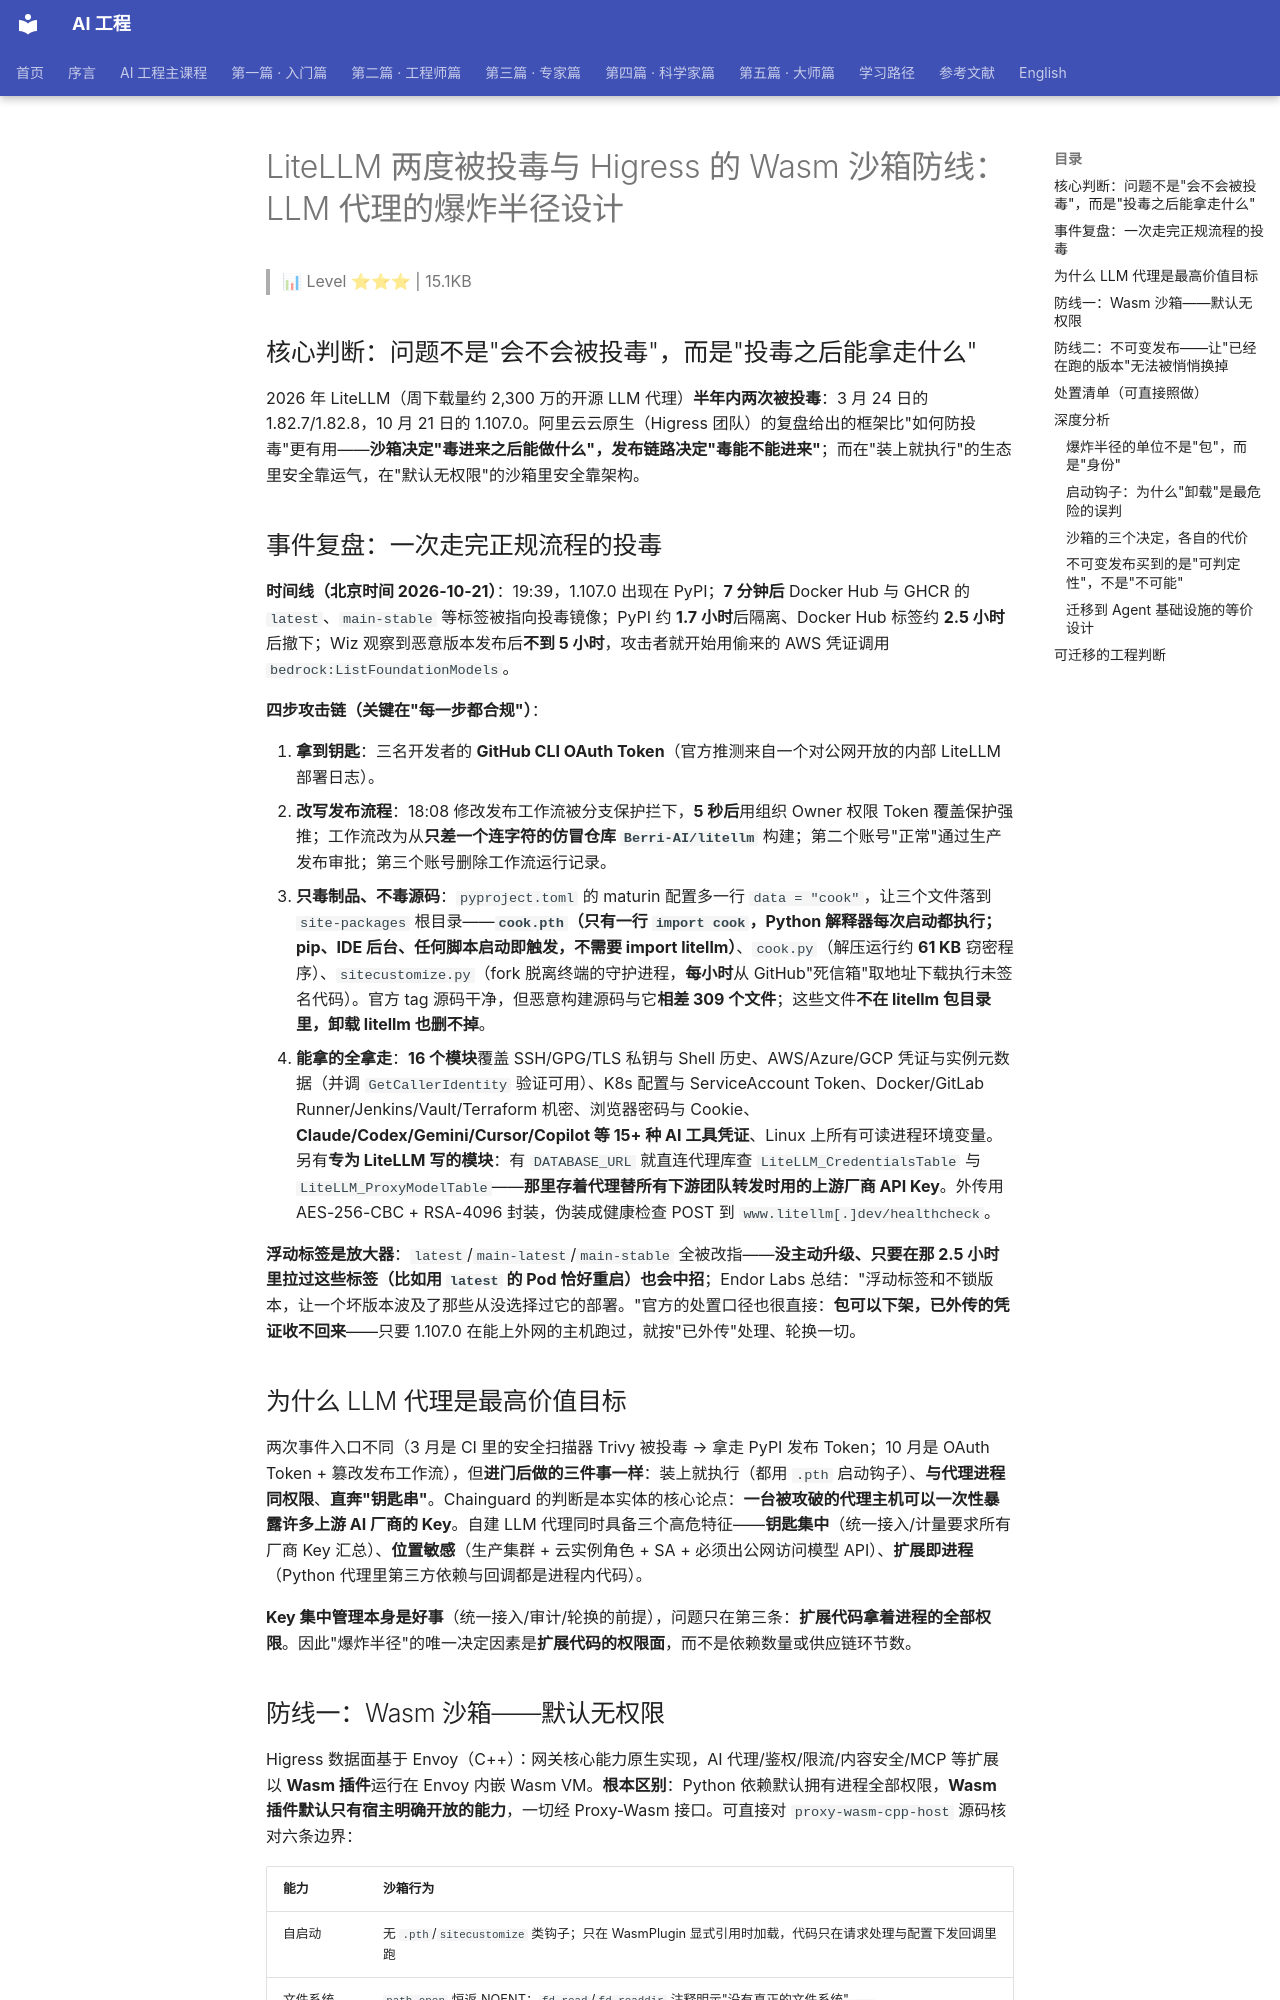

repository: QianJinGuo/wiki-book · page: ch11/019-litellm-higress-wasm-llm.html · generator: mkdocs

# LiteLLM 两度被投毒与 Higress 的 Wasm 沙箱防线：LLM 代理的爆炸半径设计

> 📊 Level ⭐⭐⭐ | 15.1KB

## 核心判断：问题不是"会不会被投毒"，而是"投毒之后能拿走什么"

2026 年 LiteLLM（周下载量约 2,300 万的开源 LLM 代理）**半年内两次被投毒**：3 月 24 日的 1.82.7/1.82.8，10 月 21 日的 1.107.0。阿里云云原生（Higress 团队）的复盘给出的框架比"如何防投毒"更有用——**沙箱决定"毒进来之后能做什么"，发布链路决定"毒能不能进来"**；而在"装上就执行"的生态里安全靠运气，在"默认无权限"的沙箱里安全靠架构。

## 事件复盘：一次走完正规流程的投毒

**时间线（北京时间 2026-10-21）**：19:39，1.107.0 出现在 PyPI；**7 分钟后** Docker Hub 与 GHCR 的 `latest`、`main-stable` 等标签被指向投毒镜像；PyPI 约 **1.7 小时**后隔离、Docker Hub 标签约 **2.5 小时**后撤下；Wiz 观察到恶意版本发布后**不到 5 小时**，攻击者就开始用偷来的 AWS 凭证调用 `bedrock:ListFoundationModels`。

**四步攻击链（关键在"每一步都合规"）**：

1. **拿到钥匙**：三名开发者的 **GitHub CLI OAuth Token**（官方推测来自一个对公网开放的内部 LiteLLM 部署日志）。
2. **改写发布流程**：18:08 修改发布工作流被分支保护拦下，**5 秒后**用组织 Owner 权限 Token 覆盖保护强推；工作流改为从**只差一个连字符的仿冒仓库 `Berri-AI/litellm`** 构建；第二个账号"正常"通过生产发布审批；第三个账号删除工作流运行记录。
3. **只毒制品、不毒源码**：`pyproject.toml` 的 maturin 配置多一行 `data = "cook"`，让三个文件落到 `site-packages` 根目录——**`cook.pth`（只有一行 `import cook`，Python 解释器每次启动都执行；pip、IDE 后台、任何脚本启动即触发，不需要 import litellm）**、`cook.py`（解压运行约 **61 KB** 窃密程序）、`sitecustomize.py`（fork 脱离终端的守护进程，**每小时**从 GitHub"死信箱"取地址下载执行未签名代码）。官方 tag 源码干净，但恶意构建源码与它**相差 309 个文件**；这些文件**不在 litellm 包目录里，卸载 litellm 也删不掉**。
4. **能拿的全拿走**：**16 个模块**覆盖 SSH/GPG/TLS 私钥与 Shell 历史、AWS/Azure/GCP 凭证与实例元数据（并调 `GetCallerIdentity` 验证可用）、K8s 配置与 ServiceAccount Token、Docker/GitLab Runner/Jenkins/Vault/Terraform 机密、浏览器密码与 Cookie、**Claude/Codex/Gemini/Cursor/Copilot 等 15+ 种 AI 工具凭证**、Linux 上所有可读进程环境变量。另有**专为 LiteLLM 写的模块**：有 `DATABASE_URL` 就直连代理库查 `LiteLLM_CredentialsTable` 与 `LiteLLM_ProxyModelTable`——**那里存着代理替所有下游团队转发时用的上游厂商 API Key**。外传用 AES-256-CBC + RSA-4096 封装，伪装成健康检查 POST 到 `www.litellm[.]dev/healthcheck`。

**浮动标签是放大器**：`latest`/`main-latest`/`main-stable` 全被改指——**没主动升级、只要在那 2.5 小时里拉过这些标签（比如用 `latest` 的 Pod 恰好重启）也会中招**；Endor Labs 总结："浮动标签和不锁版本，让一个坏版本波及了那些从没选择过它的部署。"官方的处置口径也很直接：**包可以下架，已外传的凭证收不回来**——只要 1.107.0 在能上外网的主机跑过，就按"已外传"处理、轮换一切。

## 为什么 LLM 代理是最高价值目标

两次事件入口不同（3 月是 CI 里的安全扫描器 Trivy 被投毒 → 拿走 PyPI 发布 Token；10 月是 OAuth Token + 篡改发布工作流），但**进门后做的三件事一样**：装上就执行（都用 `.pth` 启动钩子）、**与代理进程同权限**、**直奔"钥匙串"**。Chainguard 的判断是本实体的核心论点：**一台被攻破的代理主机可以一次性暴露许多上游 AI 厂商的 Key**。自建 LLM 代理同时具备三个高危特征——**钥匙集中**（统一接入/计量要求所有厂商 Key 汇总）、**位置敏感**（生产集群 + 云实例角色 + SA + 必须出公网访问模型 API）、**扩展即进程**（Python 代理里第三方依赖与回调都是进程内代码）。

**Key 集中管理本身是好事**（统一接入/审计/轮换的前提），问题只在第三条：**扩展代码拿着进程的全部权限**。因此"爆炸半径"的唯一决定因素是**扩展代码的权限面**，而不是依赖数量或供应链环节数。
